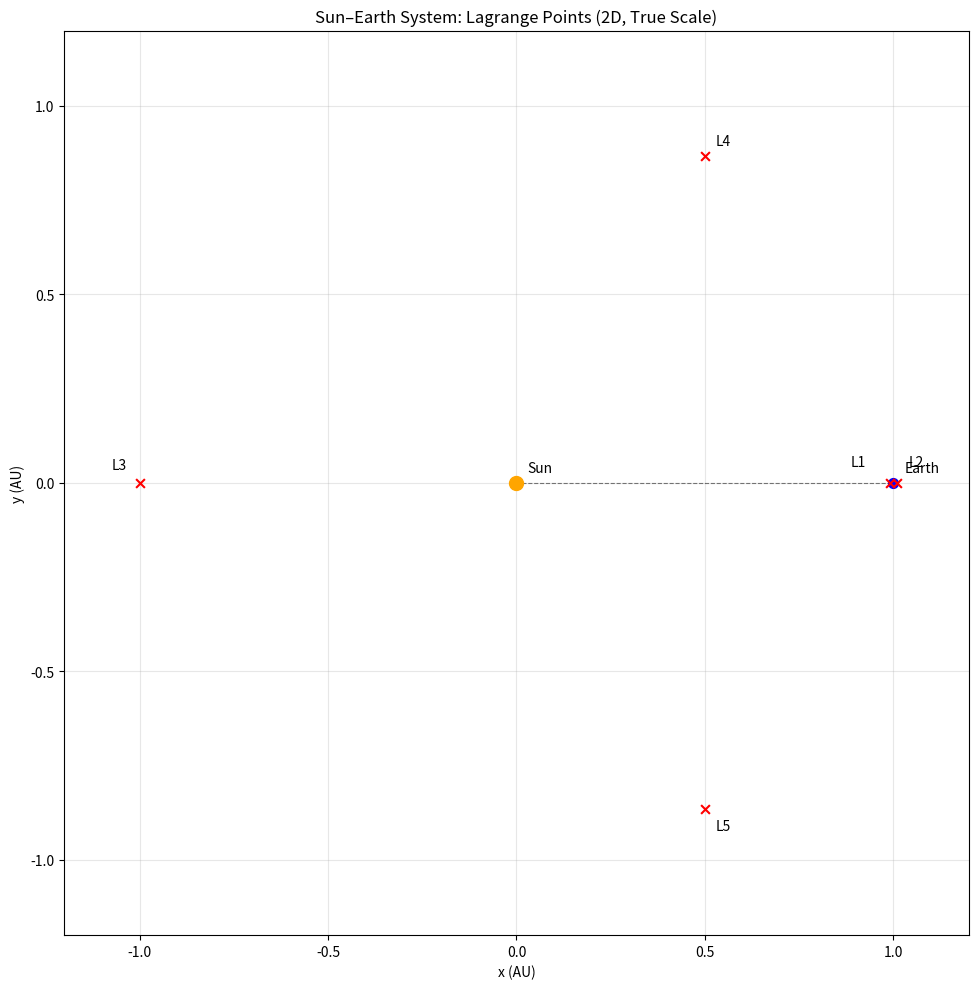

Generate this figure with matplotlib:
import numpy as np
import matplotlib.pyplot as plt

# Constants
AU = 149597870.7       # km
d = 1.5e6 / AU         # Approximate Earth-to-L1/L2 distance in AU

# Coordinates in the orbital plane, in AU
points = {
    "Sun":  (0.0, 0.0),
    "Earth": (1.0, 0.0),
    "L1":   (1.0 - d, 0.0),
    "L2":   (1.0 + d, 0.0),
    "L3":   (-1.0, 0.0),
    "L4":   (0.5, np.sqrt(3) / 2),
    "L5":   (0.5, -np.sqrt(3) / 2),
}

fig, ax = plt.subplots(figsize=(10, 10))

# Plot the Sun and Earth
ax.scatter(*points["Sun"], s=100, color="orange", zorder=5)
ax.scatter(*points["Earth"], s=50, color="blue", zorder=5)

# Plot Lagrange points
for name in ["L1", "L2", "L3", "L4", "L5"]:
    x, y = points[name]
    ax.scatter(x, y, s=40, marker="x", color="red", zorder=6)

# Labels
ax.annotate("Sun", points["Sun"], xytext=(8, 8),
            textcoords="offset points")
ax.annotate("Earth", points["Earth"], xytext=(8, 8),
            textcoords="offset points")

# Offset labels slightly so L1 and L2 can be distinguished
ax.annotate("L1", points["L1"], xytext=(-28, 12),
            textcoords="offset points")
ax.annotate("L2", points["L2"], xytext=(8, 12),
            textcoords="offset points")

ax.annotate("L3", points["L3"], xytext=(-20, 10),
            textcoords="offset points")
ax.annotate("L4", points["L4"], xytext=(8, 8),
            textcoords="offset points")
ax.annotate("L5", points["L5"], xytext=(8, -15),
            textcoords="offset points")

# Sun-Earth line
ax.plot([0, 1], [0, 0], "k--", linewidth=0.8, alpha=0.5)

# True geometric scale: equal distances on x and y axes
ax.set_aspect("equal", adjustable="box")
ax.set_xlim(-1.2, 1.2)
ax.set_ylim(-1.2, 1.2)

ax.set_xlabel("x (AU)")
ax.set_ylabel("y (AU)")
ax.set_title("Sun–Earth System: Lagrange Points (2D, True Scale)")
ax.grid(True, alpha=0.3)
plt.tight_layout()
plt.show()
